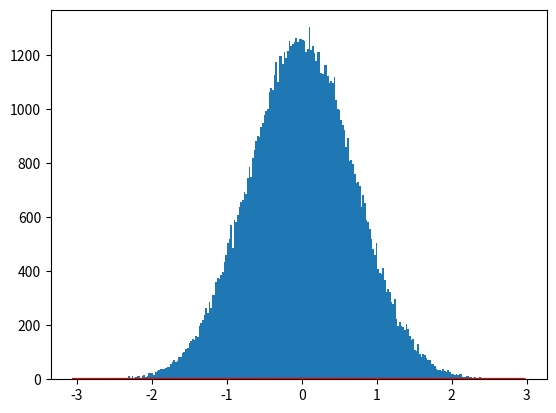

Generate this figure with matplotlib:
import numpy as np
import matplotlib.pyplot as plt
from math import sqrt
import random
mu, sigma = 0, 0.7 # mean and standard deviation


s = np.random.normal(mu, sigma, 100000)
bins=270
bin_count = np.histogram(s,bins)[0]/(max(np.histogram(s,bins)[0])*(1+random.random()/2.5))


np.savetxt("newSeed2.txt", bin_count, delimiter=',', fmt='%.2f')

count, bins, ignored = plt.hist(s, bins)
plt.plot(bins, 1/(sigma * np.sqrt(2 * np.pi)) *
               np.exp( - (bins - mu)**2 / (2 * sigma**2) ),
         linewidth=2, color='r')
